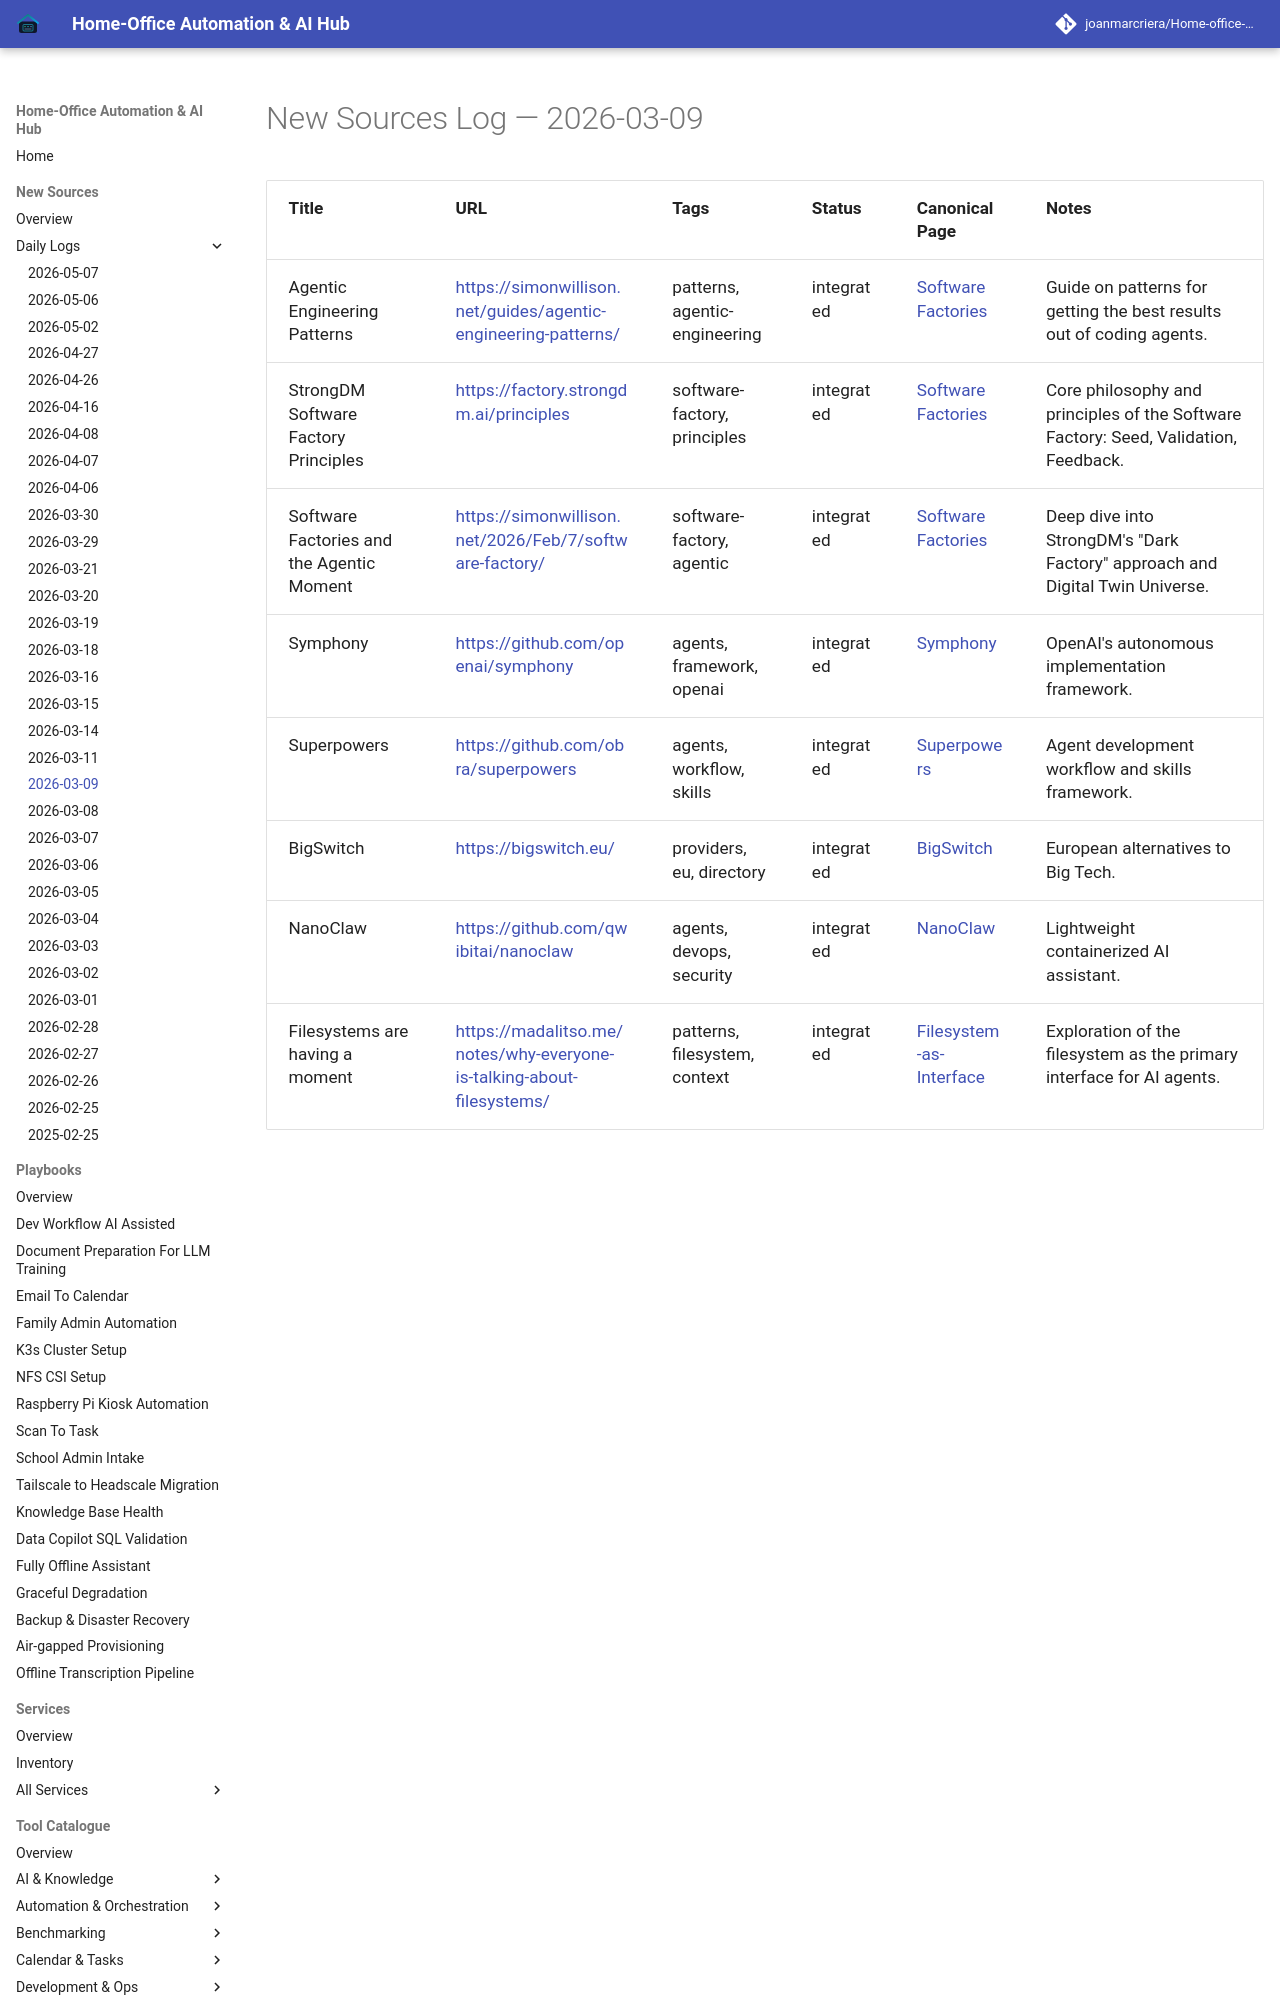

repository: joanmarcriera/Home-office-automations · page: new-sources/2026-03-09/index.html · generator: mkdocs

# New Sources Log — 2026-03-09

| Title | URL | Tags | Status | Canonical Page | Notes |
| :--- | :--- | :--- | :--- | :--- | :--- |
| Agentic Engineering Patterns | [https://simonwillison.net/guides/agentic-engineering-patterns/](https://simonwillison.net/guides/agentic-engineering-patterns/) | patterns, agentic-engineering | integrated | [Software Factories](../knowledge_base/patterns/software-factories.md) | Guide on patterns for getting the best results out of coding agents. |
| StrongDM Software Factory Principles | [https://factory.strongdm.ai/principles](https://factory.strongdm.ai/principles) | software-factory, principles | integrated | [Software Factories](../knowledge_base/patterns/software-factories.md) | Core philosophy and principles of the Software Factory: Seed, Validation, Feedback. |
| Software Factories and the Agentic Moment | [https://simonwillison.net/2026/Feb/7/software-factory/](https://simonwillison.net/2026/Feb/7/software-factory/) | software-factory, agentic | integrated | [Software Factories](../knowledge_base/patterns/software-factories.md) | Deep dive into StrongDM's "Dark
